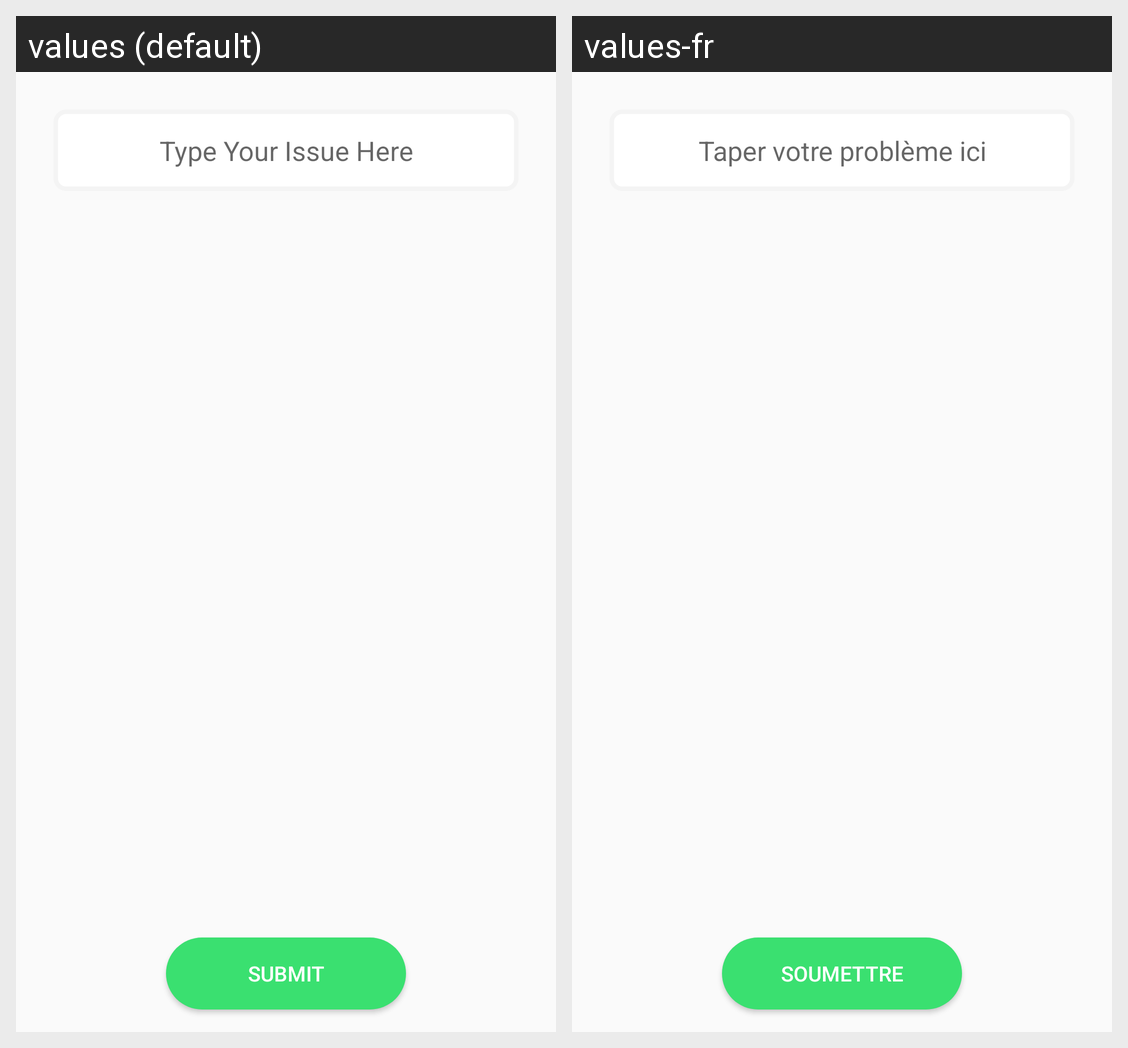

For this localized Android screen grid, give each drawn string resource with its value in every locale shown.
Android screen res/layout/content_report_issue.xml rendered under 2 locales, left to right: values (default), values-fr. Device: Nexus 5 (rendered at 1080×1920; each locale shown at half size, 540×960, under a caption strip naming it); theme AppTheme.
Strings drawn on this screen, with the default value and each locale's value (text and hints the layout hard-codes, and strings that could not be matched under every locale, appear in the picture but are not listed):

reportIssueEditTextHint
  values: Type Your Issue Here
  values-fr: Taper votre problème ici

submit
  values: SUBMIT
  values-fr: Soumettre
